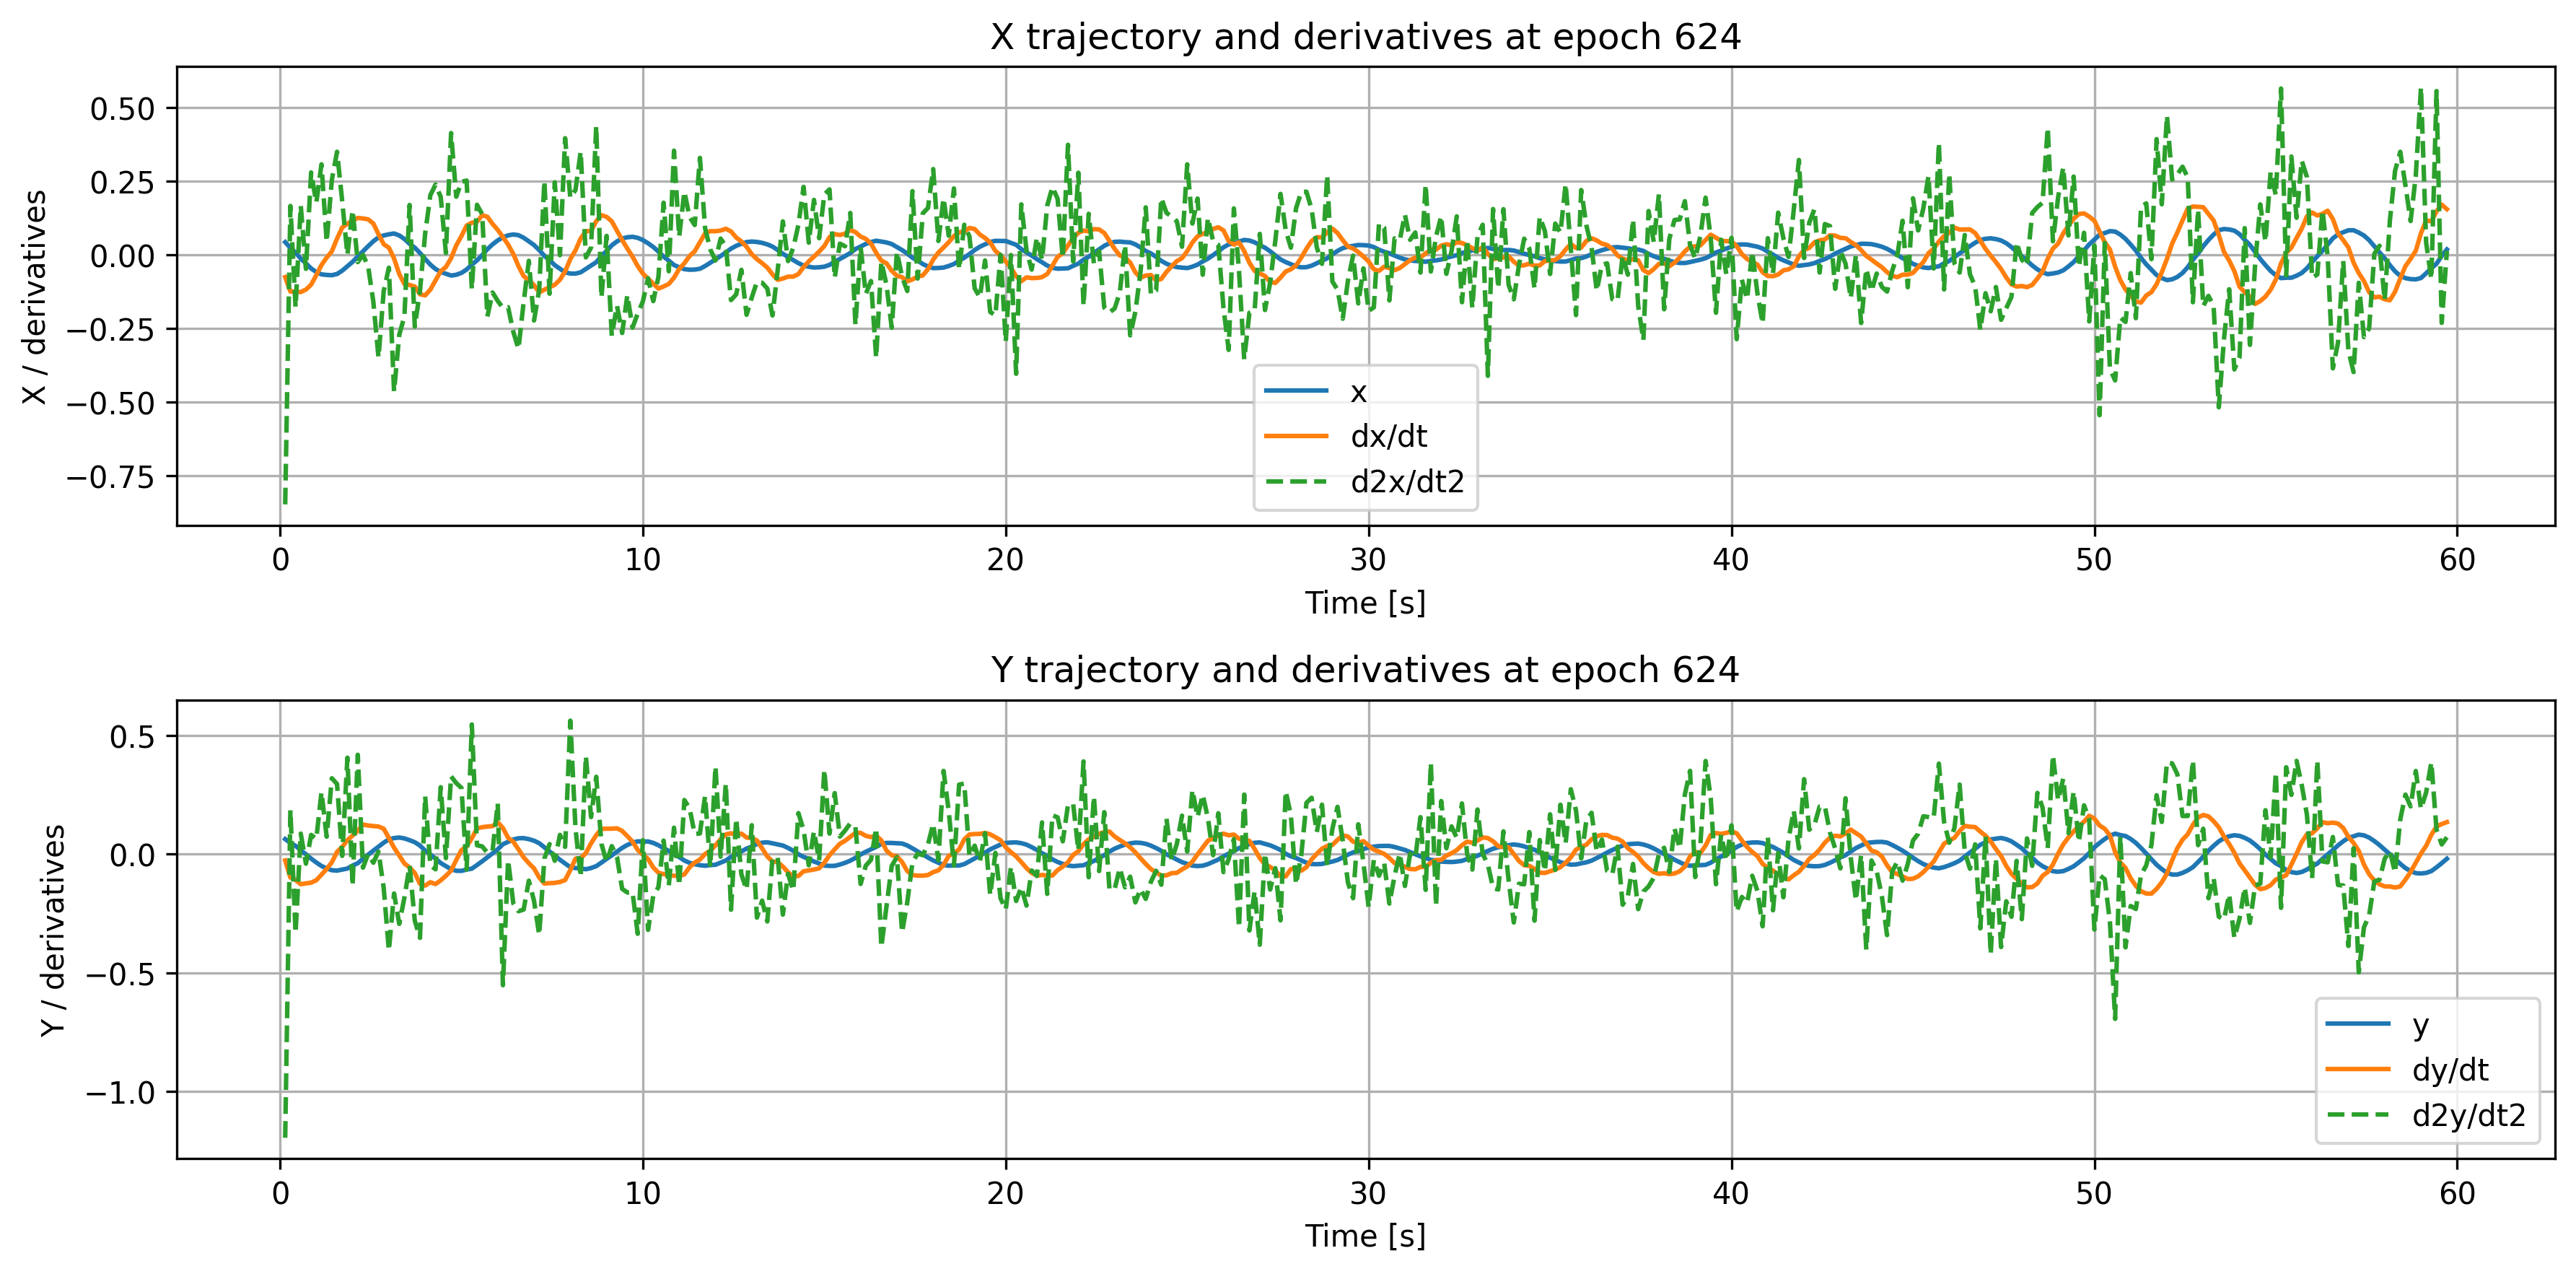

The data file committed next to this chart (first rows):
time, x, dxdt, d2xdt2, y, dydt, d2ydt2
0.1429, 0.04239, -0.07643, -0.8485, 0.06368, -0.02626, -1.196
0.2857, 0.02281, -0.1252, 0.1652, 0.04773, -0.09837, 0.1862
0.4286, 0.006607, -0.1262, -0.1792, 0.03558, -0.1088, -0.3321
0.5714, -0.01326, -0.1272, 0.166, 0.01665, -0.1263, 0.08683
0.7143, -0.02973, -0.1188, -0.04831, -0.0005095, -0.1229, -0.03985
0.8571, -0.04719, -0.1023, 0.2791, -0.01848, -0.12, 0.08144
1.0, -0.05895, -0.06974, 0.1765, -0.03479, -0.1095, 0.0647
1.143, -0.06712, -0.03522, 0.3068, -0.04978, -0.0862, 0.262
1.286, -0.06902, -0.0102, 0.04354, -0.05942, -0.0622, 0.07401
1.429, -0.07003, 0.01106, 0.2542, -0.06755, -0.03403, 0.3204
1.571, -0.06586, 0.05417, 0.3493, -0.06914, 0.01, 0.296
1.714, -0.05455, 0.09208, 0.1813, -0.06469, 0.03064, -0.007009
1.857, -0.03955, 0.105, -0.0008656, -0.06038, 0.05922, 0.4071
2.0, -0.02456, 0.1157, 0.1507, -0.04777, 0.07879, -0.1332
2.143, -0.006498, 0.1246, -0.02541, -0.03787, 0.09922, 0.4194
2.286, 0.01105, 0.1228, -0.0006966, -0.01942, 0.1251, -0.0568
2.429, 0.02858, 0.1199, -0.03983, -0.002125, 0.1211, 0.0012
2.571, 0.04529, 0.1056, -0.1596, 0.01519, 0.1187, -0.03589
2.714, 0.05876, 0.06926, -0.3496, 0.03178, 0.1169, 0.0108
2.857, 0.06508, 0.03543, -0.124, 0.04859, 0.1075, -0.1415
3.0, 0.06888, 0.02339, -0.04464, 0.06251, 0.0684, -0.4064
3.143, 0.07176, -0.01302, -0.4651, 0.06813, 0.02755, -0.1655
3.286, 0.06516, -0.06572, -0.2727, 0.07038, -0.005259, -0.2939
3.429, 0.05299, -0.1002, -0.2096, 0.06663, -0.03928, -0.1824
3.571, 0.03654, -0.1031, 0.1686, 0.05916, -0.05578, -0.04857
3.714, 0.02353, -0.1085, -0.2447, 0.05069, -0.07928, -0.2805
3.857, 0.005527, -0.1348, -0.1232, 0.03651, -0.1245, -0.3527
4.0, -0.01499, -0.1385, 0.07176, 0.01512, -0.1322, 0.245
4.143, -0.03404, -0.1189, 0.202, -0.001264, -0.118, -0.04679
4.286, -0.04897, -0.08751, 0.2379, -0.0186, -0.1259, -0.06357
4.429, -0.05904, -0.05651, 0.1962, -0.03724, -0.1103, 0.2826
4.571, -0.06511, -0.04212, 0.005266, -0.05011, -0.09125, -0.01632
4.714, -0.07108, -0.01224, 0.413, -0.06331, -0.06897, 0.3283
4.857, -0.06861, 0.0313, 0.1966, -0.06981, -0.02409, 0.3
5.0, -0.06213, 0.06301, 0.2473, -0.07019, 0.01731, 0.2797
5.143, -0.05061, 0.09863, 0.2514, -0.06487, 0.03269, -0.0644
5.286, -0.03395, 0.1082, -0.1174, -0.06085, 0.06718, 0.5472
5.429, -0.01969, 0.1119, 0.1692, -0.04567, 0.109, 0.03777
5.571, -0.001981, 0.1338, 0.1369, -0.02972, 0.114, 0.03302
5.714, 0.01853, 0.1285, -0.2104, -0.01309, 0.1168, 0.005998
5.857, 0.03474, 0.1043, -0.1288, 0.003654, 0.1183, 0.01476
6.0, 0.04833, 0.08385, -0.1574, 0.0207, 0.1347, 0.2145
6.143, 0.0587, 0.05968, -0.1811, 0.04213, 0.1105, -0.5524
6.286, 0.06538, 0.03397, -0.1788, 0.05228, 0.06928, -0.02502
6.429, 0.0684, 0.002474, -0.2621, 0.06192, 0.05269, -0.2072
6.571, 0.06608, -0.03912, -0.3202, 0.06734, 0.02073, -0.2403
6.714, 0.05723, -0.07349, -0.161, 0.06785, -0.0131, -0.2334
6.857, 0.04509, -0.08649, -0.02112, 0.06359, -0.03774, -0.1115
7.0, 0.03251, -0.104, -0.2238, 0.05706, -0.05976, -0.1968
7.143, 0.01537, -0.1285, -0.1191, 0.04652, -0.09811, -0.3402
7.286, -0.004196, -0.1191, 0.2506, 0.02903, -0.1237, -0.01798
7.429, -0.01865, -0.1107, -0.1329, 0.01118, -0.1219, 0.04269
7.571, -0.03582, -0.1026, 0.2457, -0.005807, -0.1209, -0.02781
7.714, -0.04797, -0.08522, -0.00212, -0.02336, -0.117, 0.08164
7.857, -0.06017, -0.05713, 0.3954, -0.03924, -0.109, 0.03092
8.0, -0.0643, -0.01511, 0.193, -0.0545, -0.06654, 0.5632
8.143, -0.06449, 0.01438, 0.2198, -0.05826, -0.01855, 0.1087
8.286, -0.06019, 0.05507, 0.35, -0.0598, -0.01763, -0.09591
8.429, -0.04875, 0.07939, -0.009515, -0.06329, 0.005068, 0.4137
8.571, -0.03751, 0.08043, 0.02403, -0.05835, 0.04581, 0.1566
... 358 more rows
